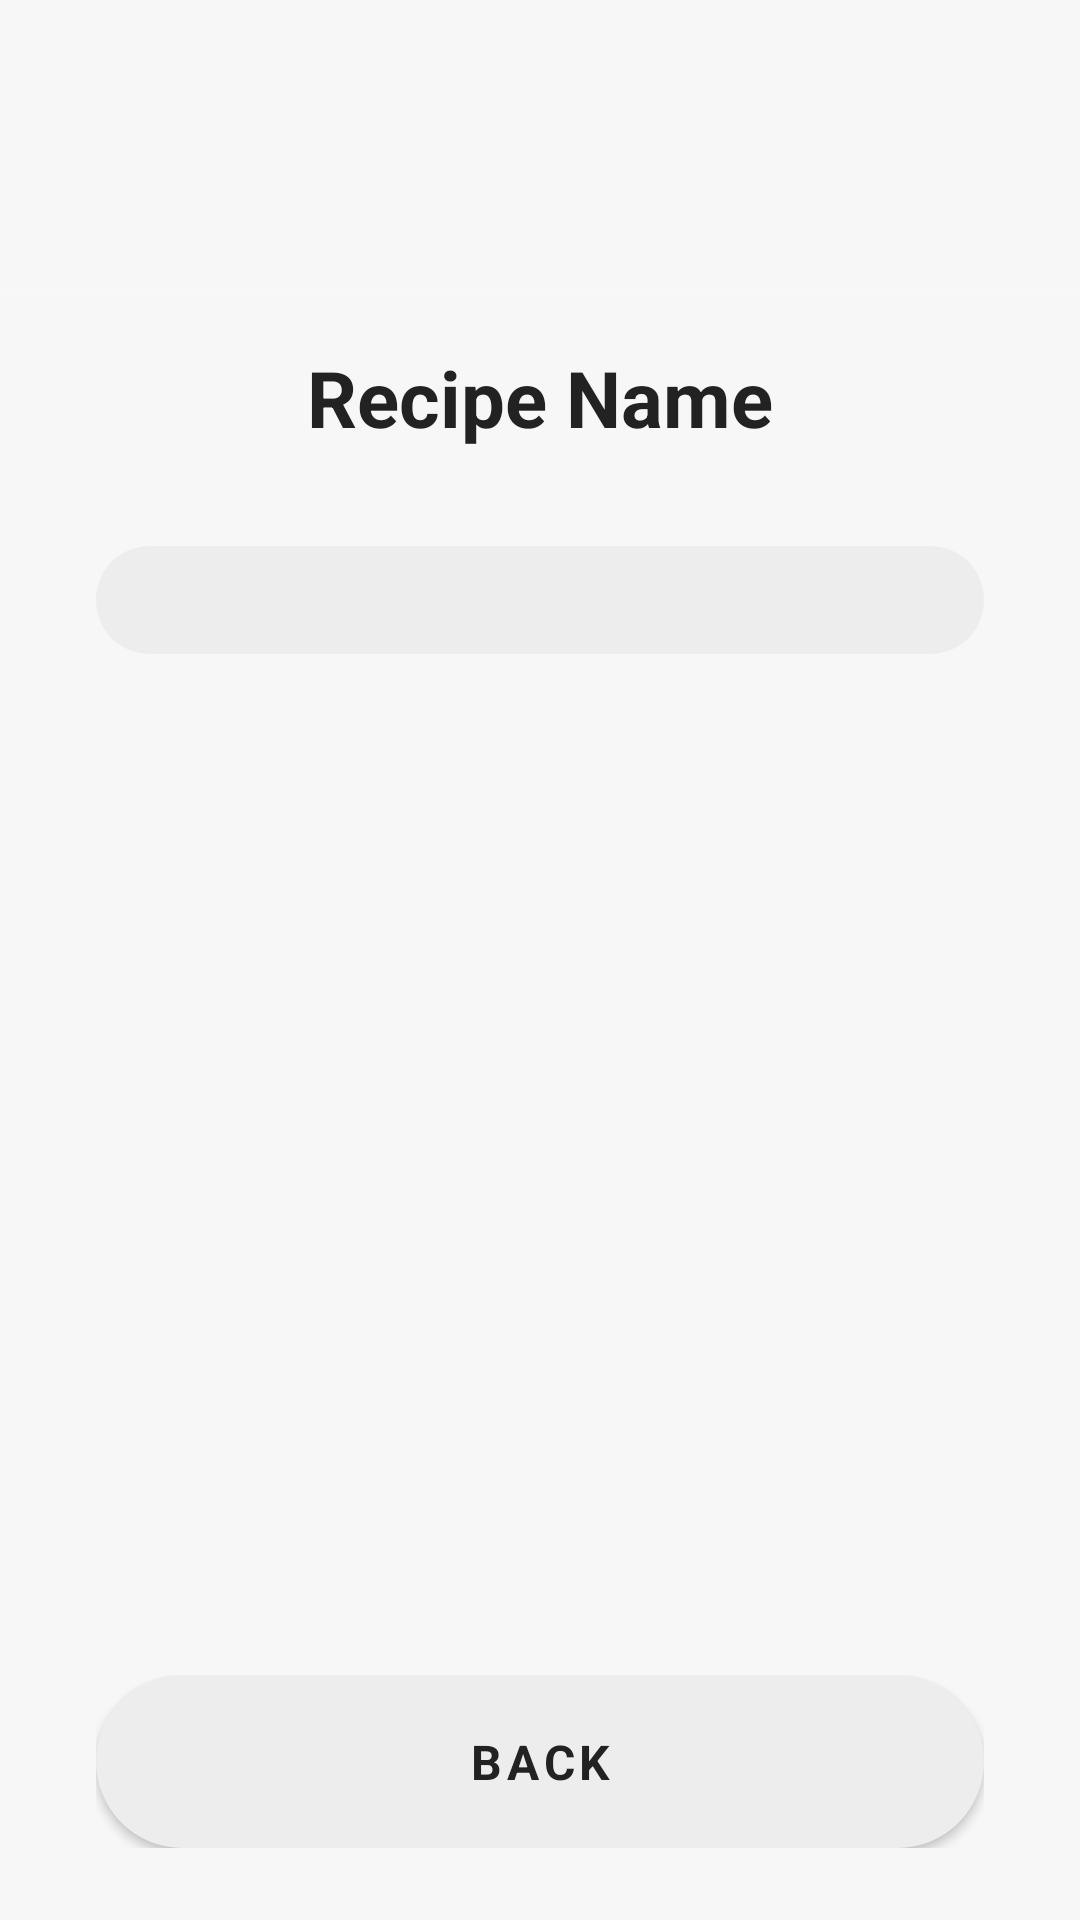

Write the Android layout XML for this screen, with the resource values it uses.
<!-- AndroidManifest.xml: application theme Theme.MealClue -->
<!-- res/layout/fragment_recipe_detail.xml -->
<?xml version="1.0" encoding="utf-8"?>
<LinearLayout xmlns:android="http://schemas.android.com/apk/res/android"
    xmlns:tools="http://schemas.android.com/tools"
    android:layout_width="match_parent"
    android:layout_height="match_parent"
    android:orientation="vertical"
    tools:context=".view.fragments.RecipeDetailFragment">


    <FrameLayout
        android:layout_width="match_parent"
        android:layout_height="150dp">

        <ImageView
            android:id="@+id/imgRecipeThumb"
            android:layout_width="match_parent"
            android:layout_height="match_parent"
            android:alpha="0.7"
            android:contentDescription="@string/login_background"
            android:scaleType="centerCrop"
            android:src="@drawable/login_background" />

        <View
            android:layout_width="match_parent"
            android:layout_height="100dp"
            android:layout_gravity="bottom"
            android:background="@drawable/gradient_bottom_overlay" />

        <LinearLayout
            android:layout_width="match_parent"
            android:layout_height="wrap_content"
            android:layout_gravity="bottom"
            android:backgroundTint="@android:color/transparent"
            android:gravity="center_horizontal"
            android:orientation="vertical"
            android:paddingStart="@dimen/wrapper_padding"
            android:paddingEnd="@dimen/wrapper_padding"
            >


            <TextView
                android:id="@+id/txtRecipeName"
                style="@style/TextMedium"
                android:layout_width="match_parent"
                android:layout_height="wrap_content"
                android:text="@string/recipe_name"
                android:textSize="@dimen/text_x_large"
                android:textAlignment="center"
                android:textStyle="bold" />
        </LinearLayout>

    </FrameLayout>


    <LinearLayout
        android:layout_width="match_parent"
        android:layout_height="0dp"
        android:layout_weight="1"
        android:gravity="top|center_horizontal"
        android:orientation="vertical"

        android:padding="@dimen/wrapper_padding">

        
        <androidx.recyclerview.widget.RecyclerView
            android:id="@+id/recyclerRecipePrepareSteps"
            style="@style/ButtonField"
            android:layout_width="match_parent"
            android:layout_height="wrap_content"/>
        <Space style="@style/SpaceMedium"/>
        
        <androidx.recyclerview.widget.RecyclerView
            android:id="@+id/recyclerIngredients"
            android:layout_width="match_parent"
            android:layout_height="match_parent"
            />

        
        <TextView
            android:id="@+id/txtInstruction"
            android:layout_width="match_parent"
            android:layout_height="wrap_content"
            android:textSize="18sp"
            android:textColor="@color/colorContrast"
            android:visibility="gone"
            android:paddingTop="16dp"/>

        <Space style="@style/SpaceXLarge"/>

    </LinearLayout>
    <LinearLayout
        android:layout_width="match_parent"
        android:layout_height="wrap_content"
        android:paddingStart="@dimen/wrapper_padding"
        android:paddingEnd="@dimen/wrapper_padding"
        >
        <include
            android:id="@+id/incBotButtons"
            layout="@layout/inc_bottom_buttons" />
    </LinearLayout>

    <Space style="@style/SpaceXLarge"/>
</LinearLayout>
<!-- res/layout/inc_bottom_buttons.xml (included above) -->
<?xml version="1.0" encoding="utf-8"?>
<LinearLayout xmlns:android="http://schemas.android.com/apk/res/android"
    android:layout_width="match_parent"
    android:layout_height="wrap_content"
    android:layout_marginTop="@dimen/space_x_large"
    android:orientation="horizontal">

    <Button
        android:id="@+id/btnBack"
        style="@style/ButtonField"
        android:layout_weight="1"
        android:text="@string/back" />

    <Space
        android:visibility="gone"
        android:id="@+id/spacer"
        style="@style/SpaceMedium"/>

    <Button
        android:id="@+id/btnAddNewRecipe"
        style="@style/ButtonBase"
        android:layout_weight="1"
        android:text="@string/add_recipe"
        android:visibility="gone" />

    <Button
        android:id="@+id/btnAddNewPlan"
        style="@style/ButtonBase"
        android:layout_weight="1"
        android:text="@string/new_plan"
        android:visibility="gone" />
    <Button
        android:id="@+id/btnFinishCooking"
        style="@style/ButtonPrimary"
        android:layout_weight="1"
        android:text="@string/finish"
        android:visibility="gone" />

    <Button
        android:id="@+id/btnFork"
        android:layout_marginStart="@dimen/space_small"
        style="@style/ButtonPrimary"
        android:layout_weight="1"
        android:text="@string/fork"
        android:visibility="gone" />

    <Button
        android:id="@+id/btnHeart"
        android:layout_marginStart="@dimen/space_small"
        android:paddingStart="@dimen/space_medium"
        android:paddingEnd="@dimen/space_medium"
        style="@style/ButtonPrimary"
        android:layout_width="wrap_content"
        android:layout_weight="0"
        android:text="@string/heart_unicode"
        android:visibility="gone" />


</LinearLayout>
<!-- resources referenced by this layout -->
<resources>
  <color name="colorContrast">#222222</color>
  <dimen name="space_medium">12dp</dimen>
  <dimen name="space_small">8dp</dimen>
  <dimen name="space_x_large">24dp</dimen>
  <dimen name="text_x_large">26sp</dimen>
  <dimen name="wrapper_padding">@dimen/space_xx_large</dimen>
  <string name="add_recipe">Add Recipe</string>
  <string name="back">Back</string>
  <string name="finish">Finish</string>
  <string name="fork">Fork</string>
  <string name="heart_unicode">❤</string>
  <string name="login_background">Login Background</string>
  <string name="new_plan">New Plan</string>
  <string name="recipe_name">Recipe Name</string>
  <style name="ButtonBase" parent="Button">
          <item name="android:paddingTop">@dimen/button_padding_with_border</item>
          <item name="android:paddingBottom">@dimen/button_padding_with_border</item>
          <item name="android:background">@drawable/button_base</item>
      </style>
  <style name="ButtonField" parent="Button">
          <item name="android:background">@drawable/button_field</item>
      </style>
  <style name="ButtonPrimary" parent="Button">
          <item name="android:background">@drawable/button_primary</item>
          <item name="android:textColor">@color/colorBase</item>
          <item name="android:drawableTint">@color/colorBase</item>
      </style>
  <style name="SpaceMedium">
          <item name="android:layout_width">@dimen/space_medium</item>
          <item name="android:layout_height">@dimen/space_medium</item>
      </style>
  <style name="SpaceXLarge">
          <item name="android:layout_width">@dimen/space_x_large</item>
          <item name="android:layout_height">@dimen/space_x_large</item>
      </style>
  <style name="TextMedium" parent="Text">
          <item name="fontFamily">@font/lexend_medium</item>
      </style>
  <style name="Theme.MealClue" parent="Base.Theme.MealClue" />
  <dimen name="space_xx_large">32dp</dimen>
  <color name="colorBase">#F7F7F7</color>
  <dimen name="button_padding_with_border">17dp</dimen>
  <!-- drawable button_base (drawable) -->
  <?xml version="1.0" encoding="utf-8"?>
  <shape xmlns:android="http://schemas.android.com/apk/res/android" android:shape="rectangle">
      <solid android:color="@color/colorBase"/>
      <corners android:radius="@dimen/button_radius"/>
      <stroke android:color="@color/colorBaseField"
          android:width="@dimen/button_border_width" android:dashWidth="4dp" android:dashGap="0dp"/>
  </shape>
  <!-- drawable button_field (drawable) -->
  <?xml version="1.0" encoding="utf-8"?>
  <shape xmlns:android="http://schemas.android.com/apk/res/android" android:shape="rectangle">
      <solid android:color="@color/colorBaseField"/>
      <corners android:radius="@dimen/button_radius"/>
  </shape>
  <!-- drawable button_primary (drawable) -->
  <?xml version="1.0" encoding="utf-8"?>
  <shape xmlns:android="http://schemas.android.com/apk/res/android" android:shape="rectangle">
      <solid android:color="@color/colorPrimary"/>
      <corners android:radius="@dimen/button_radius"/>
  </shape>
  <style name="Text">
          <item name="android:layout_width">wrap_content</item>
          <item name="android:layout_height">wrap_content</item>
          <item name="backgroundTint">@android:color/transparent</item>
      </style>
  <dimen name="button_text_size">16sp</dimen>
  <dimen name="button_padding">18dp</dimen>
  <dimen name="button_radius">100dp</dimen>
  <color name="colorBaseField">#EDEDED</color>
  <dimen name="button_border_width">1dp</dimen>
  <color name="colorPrimary">#4A6800</color>
  <color name="colorSecondary">#C9A000</color>
  <dimen name="text_medium">18sp</dimen>
</resources>
